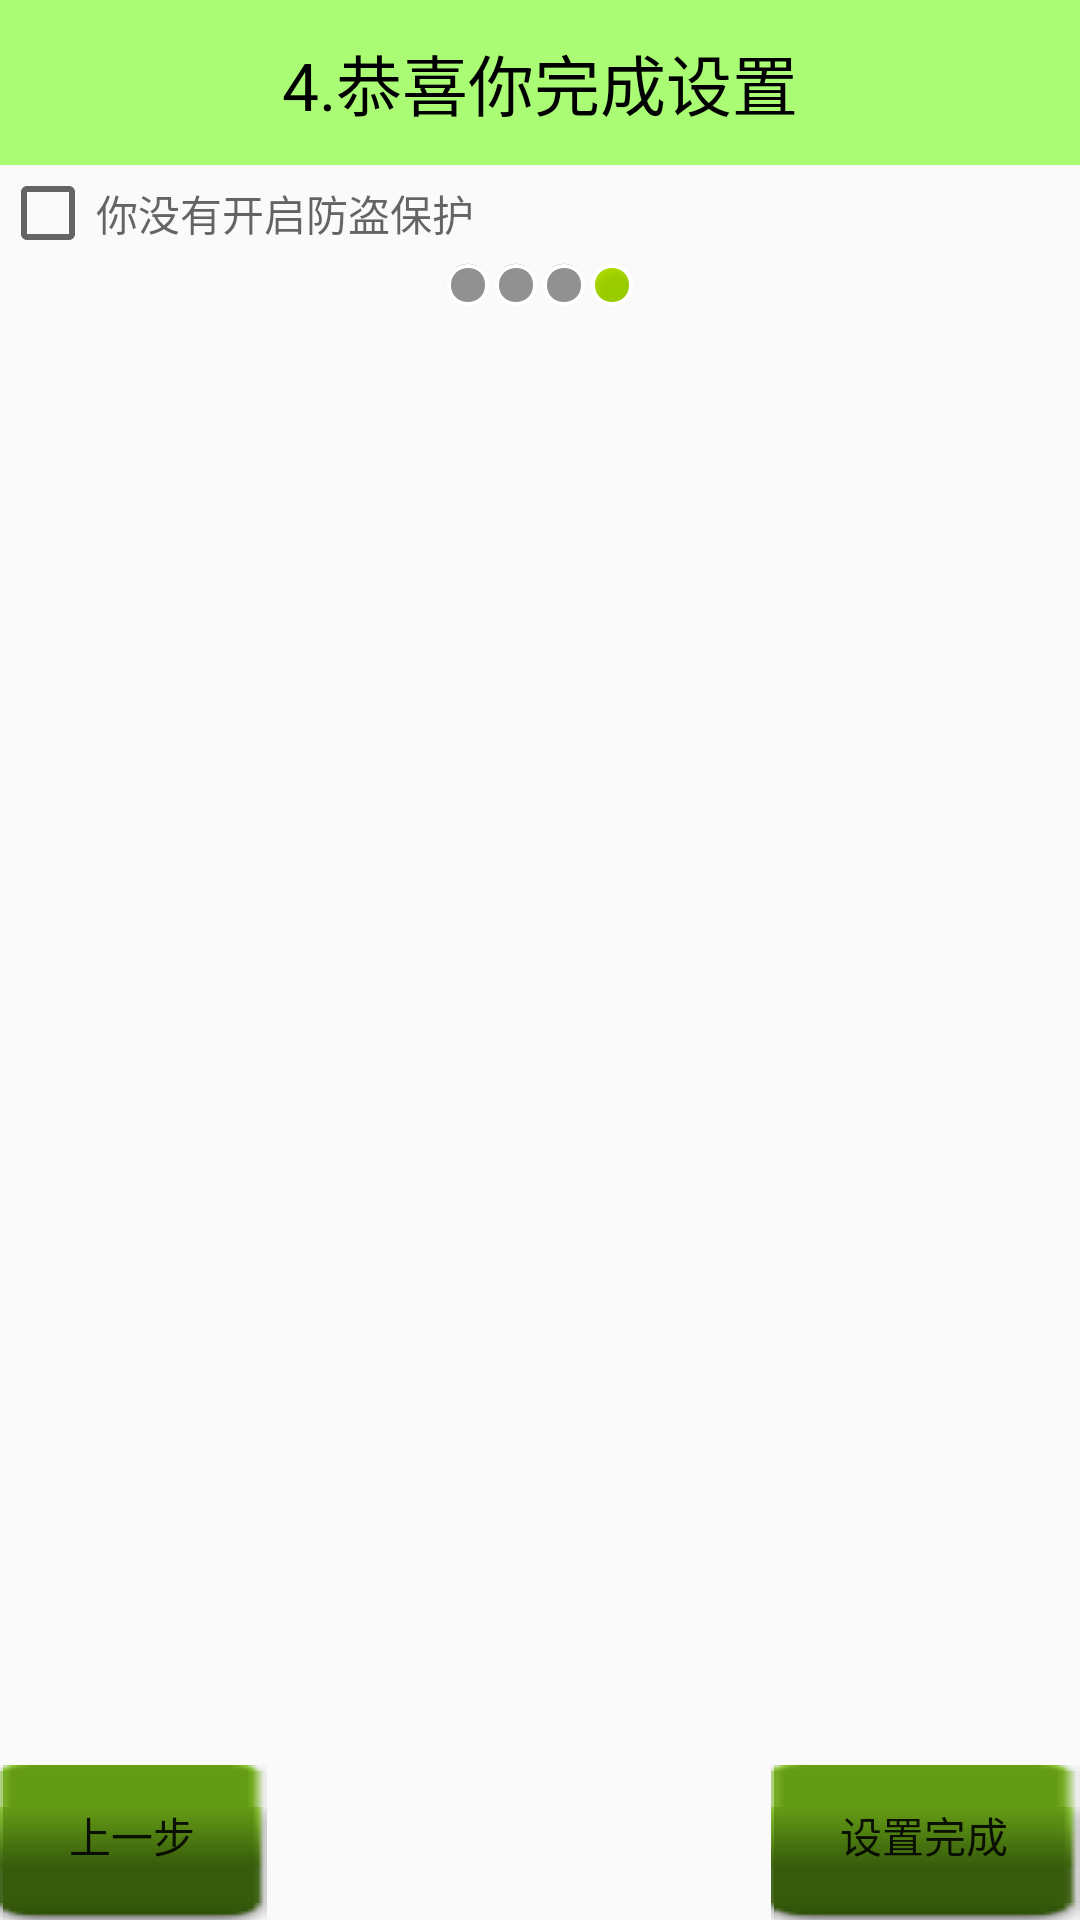

The Android layout XML behind this screen, and the referenced resources:
<!-- AndroidManifest.xml: application theme AppTheme -->
<!-- res/layout/activity_setup4.xml -->
<?xml version="1.0" encoding="utf-8"?>
<LinearLayout xmlns:android="http://schemas.android.com/apk/res/android"
    xmlns:app="http://schemas.android.com/apk/res-auto"
    xmlns:tools="http://schemas.android.com/tools"
    android:layout_width="match_parent"
    android:layout_height="match_parent"
    android:orientation="vertical"
    tools:context=".Setup3Activity">

    <TextView
        android:id="@+id/textView"
        android:layout_width="match_parent"
        android:layout_height="55dip"
        android:background="#8866ff00"
        android:gravity="center"
        android:text="4.恭喜你完成设置"
        android:textColor="#000000"
        android:textSize="22sp"/>
    <CheckBox
        android:layout_width="wrap_content"
        android:layout_height="wrap_content"
        android:id="@+id/cb_protecting"
        android:hint="你没有开启防盗保护"/>
    <LinearLayout
        android:layout_width="wrap_content"
        android:layout_height="wrap_content"
        android:layout_gravity="center_horizontal"
        android:orientation="horizontal">
        <ImageView
            android:layout_width="wrap_content"
            android:layout_height="wrap_content"
            android:src="@android:drawable/presence_invisible"/>
        <ImageView
            android:layout_width="wrap_content"
            android:layout_height="wrap_content"
            android:src="@android:drawable/presence_invisible"/>
        <ImageView
            android:layout_width="wrap_content"
            android:layout_height="wrap_content"
            android:src="@android:drawable/presence_invisible"/>
        <ImageView
            android:layout_width="wrap_content"
            android:layout_height="wrap_content"
            android:src="@android:drawable/presence_online"/>
    </LinearLayout>
    <RelativeLayout
        android:layout_width="match_parent"
        android:layout_height="match_parent">
        <ImageView
            android:layout_centerInParent="true"
            android:layout_width="wrap_content"
            android:layout_height="wrap_content"
            android:src="@drawable/phone"/>
        <Button
            style="@style/button_pre_style"/>
        <Button
            style="@style/button_next_style"
            android:text="设置完成"/>
    </RelativeLayout>

</LinearLayout>
<!-- resources referenced by this layout -->
<resources>
  <style name="button_next_style">
          <item name="android:layout_width">wrap_content</item>
          <item name="android:layout_height">wrap_content</item>
          <item name="android:layout_alignParentEnd">true</item>
          <item name="android:layout_alignParentBottom">true</item>
          <item name="android:text">下一步</item>
          <item name="android:onClick">next</item>
          <item name="android:background">@drawable/button_select</item>
      </style>
  <style name="button_pre_style">
          <item name="android:layout_width">wrap_content</item>
          <item name="android:layout_height">wrap_content</item>
          <item name="android:layout_alignParentStart">true</item>
          <item name="android:layout_alignParentBottom">true</item>
          <item name="android:text">上一步</item>
          <item name="android:onClick">pre</item>
          <item name="android:background">@drawable/button_select</item>
      </style>
  <style name="AppTheme" parent="Theme.AppCompat.Light.DarkActionBar">
          
          <item name="colorPrimary">@color/colorPrimary</item>
          <item name="colorPrimaryDark">@color/colorPrimaryDark</item>
          <item name="colorAccent">@color/colorAccent</item>
          <item name="windowNoTitle">true</item>
      </style>
  <!-- drawable button_select (drawable) -->
  <?xml version="1.0" encoding="utf-8"?>
  <selector xmlns:android="http://schemas.android.com/apk/res/android">
      <item android:state_pressed="true" android:drawable="@drawable/function_greenbutton_pressed"/>
      <item android:state_focused="true" android:drawable="@drawable/function_greenbutton_pressed"/>
      <item android:drawable="@drawable/function_greenbutton_normal"/>
  
  </selector>
  <!-- not gathered from this repository: default colours our renderer supplied (Android Studio template values) -->
  <color name="colorPrimary">#FF6200EE</color>
  <color name="colorPrimaryDark">#FF3700B3</color>
  <color name="colorAccent">#FF03DAC5</color>
</resources>
